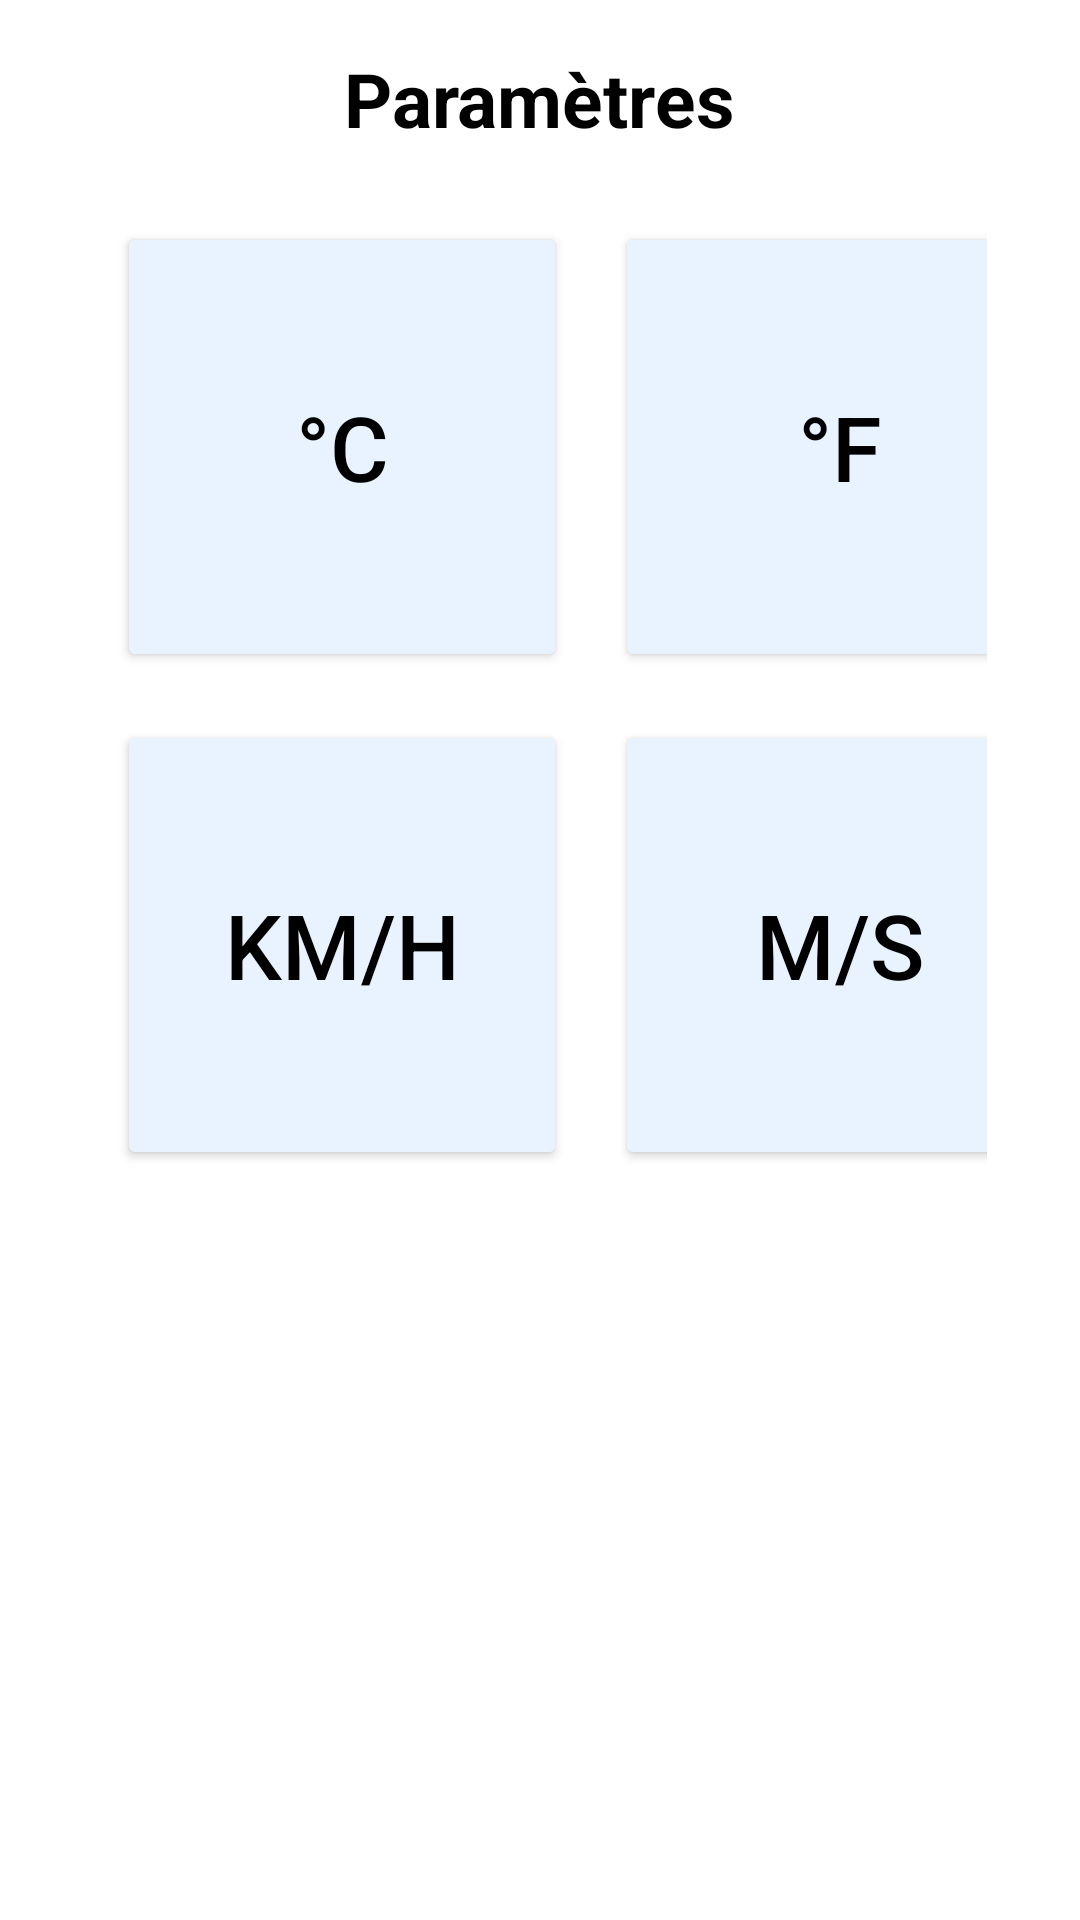

Layout XML and referenced resources for this Android screen:
<!-- AndroidManifest.xml: application theme Theme.ApplicationMeteo -->
<!-- res/layout/fragment_setting.xml -->
<?xml version="1.0" encoding="utf-8"?>
<RelativeLayout xmlns:android="http://schemas.android.com/apk/res/android"
    android:layout_width="match_parent"
    android:layout_height="match_parent">

    
    <TextView
        android:id="@+id/headerText"
        android:layout_width="wrap_content"
        android:layout_height="wrap_content"
        android:layout_centerHorizontal="true"
        android:layout_marginTop="16dp"
        android:text="Paramètres"
        android:textSize="25sp"
        android:textColor="@color/black"
        android:textStyle="bold"/>
    <GridLayout
        android:id="@+id/Settings_buttons"

        android:layout_width="match_parent"
        android:layout_height="wrap_content"
        android:rowCount="2"
        android:columnCount="2"
        android:alignmentMode="alignMargins"
        android:columnOrderPreserved="false"
        android:layout_gravity="center"
        android:layout_marginTop="50dp"
        android:layout_marginHorizontal="15dp"
        android:padding="16dp">

        <Button
            android:id="@+id/buttonC"
            android:layout_width="150dp"
            android:layout_height="150dp"
            android:layout_row="0"
            android:layout_rowSpan="1"
            android:layout_column="0"
            android:layout_columnSpan="1"
            android:layout_margin="8dp"
            android:textColor="@color/black"
            android:layout_marginStart="8dp"
            android:layout_marginTop="8dp"
            android:layout_marginEnd="8dp"
            android:layout_marginBottom="8dp"
            android:backgroundTint="@color/blanc_transparant"
            android:text="°C"
            android:textSize="30dp" />

        <Button
            android:id="@+id/buttonF"
            android:layout_width="150dp"
            android:layout_height="150dp"
            android:layout_row="0"
            android:layout_rowSpan="1"
            android:layout_column="1"
            android:layout_columnSpan="1"
            android:layout_margin="8dp"
            android:layout_marginStart="8dp"
            android:textColor="@color/black"

            android:layout_marginTop="8dp"
            android:layout_marginEnd="8dp"
            android:layout_marginBottom="8dp"
            android:backgroundTint="@color/blanc_transparant"
            android:text="°F"
            android:textSize="30dp" />

    <Button
        android:id="@+id/buttonKMH"
        android:layout_row="1"
    android:layout_column="0"
    android:layout_rowSpan="1"
    android:layout_columnSpan="1"
    android:layout_width="150dp"
    android:layout_height="150dp"
    android:layout_margin="8dp"
        android:textSize="30dp"
        android:backgroundTint="@color/blanc_transparant"
        android:textColor="@color/black"

        android:text="Km/h"/>

    <Button
        android:id="@+id/buttonMS"
        android:layout_row="1"
    android:layout_column="1"
    android:layout_rowSpan="1"
    android:layout_columnSpan="1"

        android:layout_width="150dp"
    android:layout_height="150dp"
    android:layout_margin="8dp"
        android:textSize="30dp"
        android:backgroundTint="@color/blanc_transparant"
        android:textColor="@color/black"

        android:text="m/s"/>


</GridLayout>
</RelativeLayout>
<!-- resources referenced by this layout -->
<resources>
  <color name="black">#000000</color>
  <color name="blanc_transparant">#E9F3FF</color>
  <style name="Theme.ApplicationMeteo" parent="Theme.MaterialComponents.DayNight.NoActionBar">
          <item name="android:windowActionBar">false</item>
          <item name="android:windowNoTitle">true</item>
          
          <item name="colorPrimary">@color/purple_500</item>
          <item name="colorPrimaryVariant">@color/purple_700</item>
          <item name="colorOnPrimary">@color/white</item>
          
          <item name="colorSecondary">@color/teal_200</item>
          <item name="colorSecondaryVariant">@color/teal_700</item>
          <item name="colorOnSecondary">@color/black</item>
          
          <item name="android:statusBarColor">?attr/colorPrimaryVariant</item>
          
      </style>
  <color name="purple_500">#9c27b0</color>
  <color name="purple_700">#7b1fa2</color>
  <color name="white">#FFFFFFFF</color>
  <color name="teal_200">#03a9f4</color>
  <color name="teal_700">#0288d1</color>
</resources>
